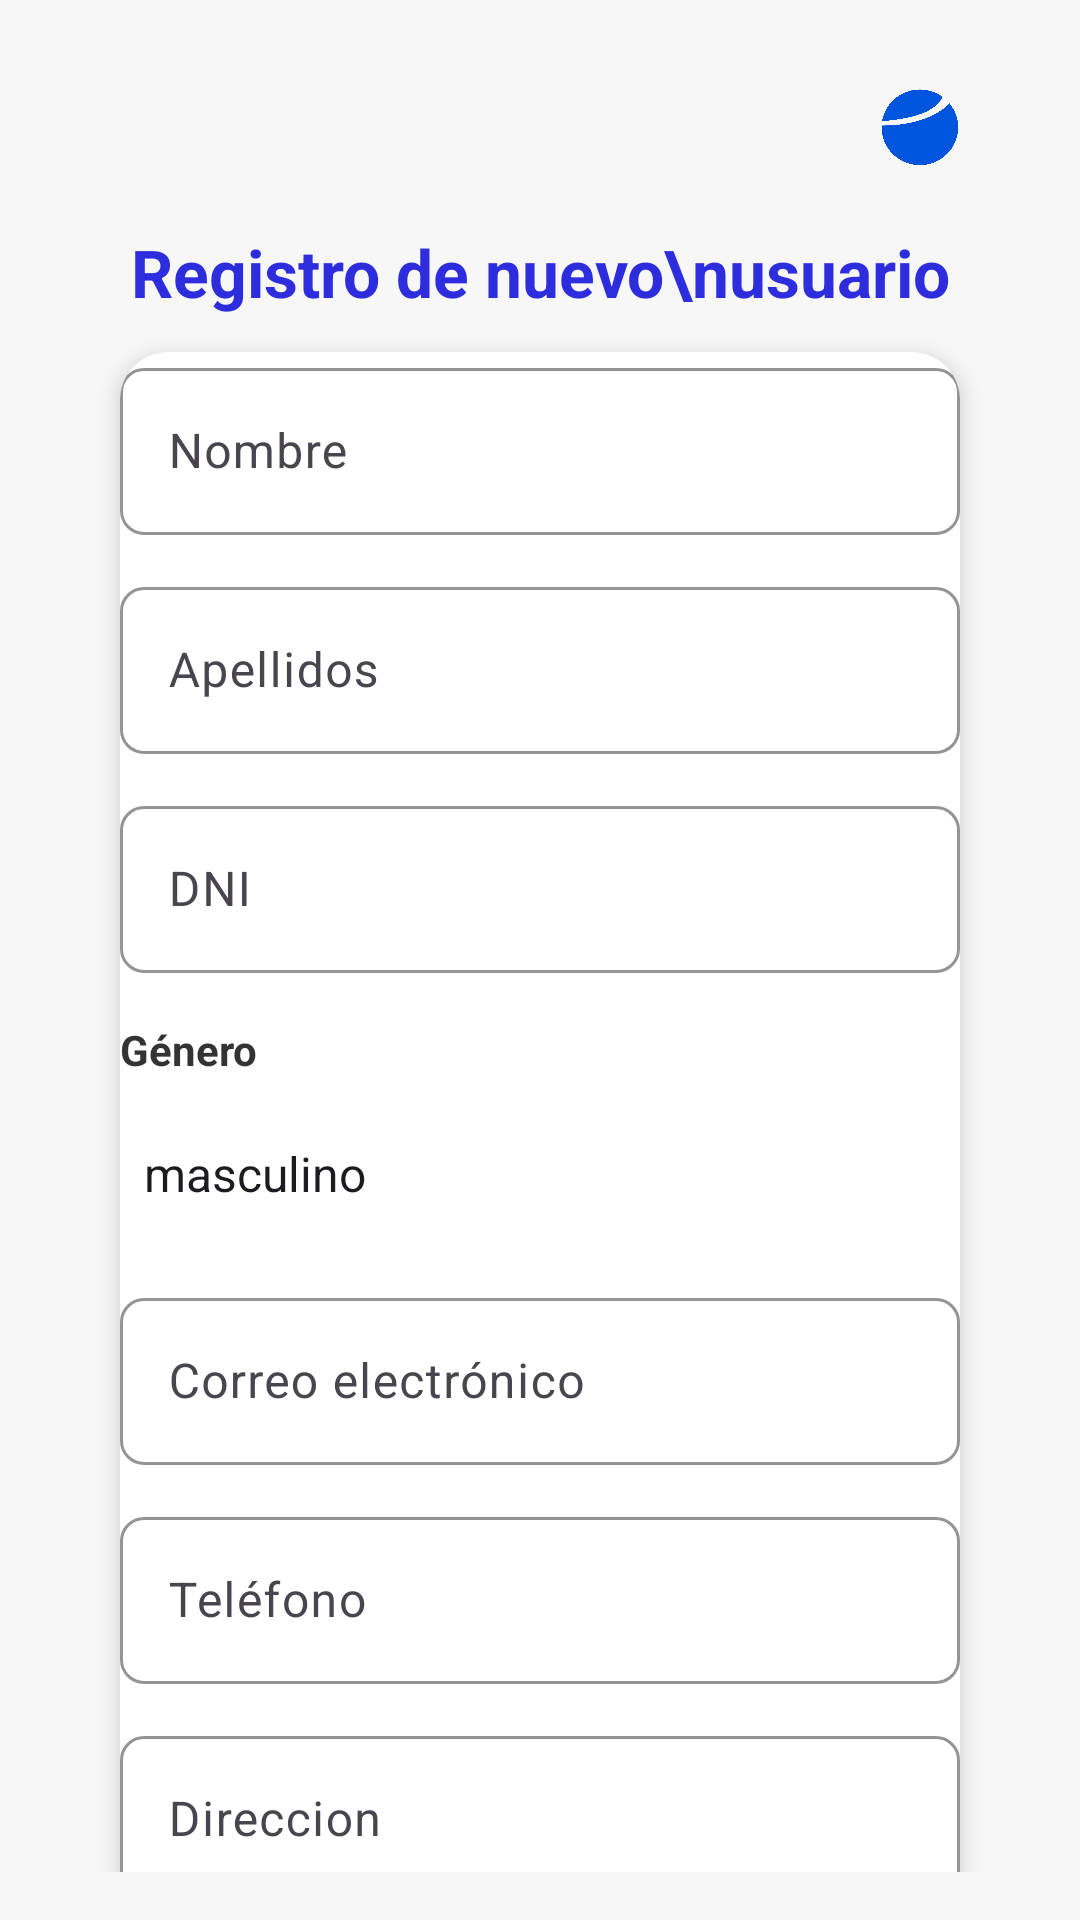

Here is an Android app screen rendered from its layout file. Give the layout XML and the strings, colors and styles it references.
<!-- AndroidManifest.xml: application theme Theme.WorldLightPrograma -->
<!-- res/layout/fragment_registro.xml -->
<?xml version="1.0" encoding="utf-8"?>
<androidx.core.widget.NestedScrollView xmlns:android="http://schemas.android.com/apk/res/android"
    xmlns:app="http://schemas.android.com/apk/res-auto"
    android:layout_width="match_parent"
    android:layout_height="match_parent"
    android:paddingHorizontal="24dp"
    android:paddingVertical="16dp"
    android:background="@color/background_light">

    <LinearLayout
        android:layout_width="match_parent"
        android:layout_height="wrap_content"
        android:orientation="vertical"
        android:gravity="center_horizontal"
        android:padding="8dp">

        
        <ImageView
            android:layout_width="40dp"
            android:layout_height="40dp"
            android:layout_gravity="end"
            android:src="@drawable/ic_logo" />

        
        <TextView
            android:id="@+id/textViewTitulo"
            android:layout_width="wrap_content"
            android:layout_height="wrap_content"
            android:text="Registro de nuevo\nusuario"
            android:textSize="22sp"
            android:textStyle="bold"
            android:textColor="@color/primary_blue"
            android:gravity="center"
            android:layout_marginVertical="12dp" />

        
        <androidx.cardview.widget.CardView
            android:layout_width="match_parent"
            android:layout_height="wrap_content"
            android:layout_marginHorizontal="8dp"
            android:layout_marginBottom="16dp"
            app:cardElevation="4dp"
            app:cardCornerRadius="16dp"
            android:backgroundTint="@color/white"
            android:padding="16dp">

            <LinearLayout
                android:layout_width="match_parent"
                android:layout_height="wrap_content"
                android:orientation="vertical">

                
                <com.google.android.material.textfield.TextInputLayout
                    android:layout_width="match_parent"
                    android:layout_height="wrap_content"
                    android:hint="Nombre"
                    app:boxBackgroundColor="@color/white"
                    app:boxStrokeColor="@color/border_color"
                    app:boxStrokeWidth="1dp"
                    app:boxCornerRadiusTopStart="8dp"
                    app:boxCornerRadiusTopEnd="8dp"
                    app:boxCornerRadiusBottomStart="8dp"
                    app:boxCornerRadiusBottomEnd="8dp">

                    <com.google.android.material.textfield.TextInputEditText
                        android:id="@+id/editTextNombre"
                        android:layout_width="match_parent"
                        android:layout_height="wrap_content"
                        android:inputType="textPersonName"
                        android:textColor="@color/text_primary" />
                </com.google.android.material.textfield.TextInputLayout>

                
                <com.google.android.material.textfield.TextInputLayout
                    android:layout_width="match_parent"
                    android:layout_height="wrap_content"
                    android:hint="Apellidos"
                    android:layout_marginTop="12dp"
                    app:boxBackgroundColor="@color/white"
                    app:boxStrokeColor="@color/border_color"
                    app:boxStrokeWidth="1dp"
                    app:boxCornerRadiusTopStart="8dp"
                    app:boxCornerRadiusTopEnd="8dp"
                    app:boxCornerRadiusBottomStart="8dp"
                    app:boxCornerRadiusBottomEnd="8dp">

                    <com.google.android.material.textfield.TextInputEditText
                        android:id="@+id/editTextApellido"
                        android:layout_width="match_parent"
                        android:layout_height="wrap_content"
                        android:inputType="textPersonName"
                        android:textColor="@color/text_primary" />
                </com.google.android.material.textfield.TextInputLayout>

                
                <com.google.android.material.textfield.TextInputLayout
                    android:layout_width="match_parent"
                    android:layout_height="wrap_content"
                    android:hint="DNI"
                    android:layout_marginTop="12dp"
                    app:boxBackgroundColor="@color/white"
                    app:boxStrokeColor="@color/border_color"
                    app:boxStrokeWidth="1dp"
                    app:boxCornerRadiusTopStart="8dp"
                    app:boxCornerRadiusTopEnd="8dp"
                    app:boxCornerRadiusBottomStart="8dp"
                    app:boxCornerRadiusBottomEnd="8dp">

                    <com.google.android.material.textfield.TextInputEditText
                        android:id="@+id/editTextDni"
                        android:layout_width="match_parent"
                        android:layout_height="wrap_content"
                        android:inputType="number"
                        android:textColor="@color/text_primary" />
                </com.google.android.material.textfield.TextInputLayout>

                
                <TextView
                    android:id="@+id/textGeneroLabel"
                    android:layout_width="wrap_content"
                    android:layout_height="wrap_content"
                    android:text="Género"
                    android:textStyle="bold"
                    android:textColor="@color/text_primary"
                    android:layout_marginTop="16dp"
                    android:layout_marginBottom="4dp" />

                <Spinner
                    android:id="@+id/spinnerGenero"
                    android:layout_width="match_parent"
                    android:layout_height="48dp"
                    android:layout_marginTop="4dp"
                    android:entries="@array/generos"
                    android:background="@drawable/edittext_background" />

                
                <com.google.android.material.textfield.TextInputLayout
                    android:layout_width="match_parent"
                    android:layout_height="wrap_content"
                    android:hint="Correo electrónico"
                    android:layout_marginTop="12dp"
                    app:boxBackgroundColor="@color/white"
                    app:boxStrokeColor="@color/border_color"
                    app:boxStrokeWidth="1dp"
                    app:boxCornerRadiusTopStart="8dp"
                    app:boxCornerRadiusTopEnd="8dp"
                    app:boxCornerRadiusBottomStart="8dp"
                    app:boxCornerRadiusBottomEnd="8dp">

                    <com.google.android.material.textfield.TextInputEditText
                        android:id="@+id/editTextCorreo"
                        android:layout_width="match_parent"
                        android:layout_height="wrap_content"
                        android:inputType="textEmailAddress"
                        android:textColor="@color/text_primary" />
                </com.google.android.material.textfield.TextInputLayout>

                
                <com.google.android.material.textfield.TextInputLayout
                    android:layout_width="match_parent"
                    android:layout_height="wrap_content"
                    android:hint="Teléfono"
                    android:layout_marginTop="12dp"
                    app:boxBackgroundColor="@color/white"
                    app:boxStrokeColor="@color/border_color"
                    app:boxStrokeWidth="1dp"
                    app:boxCornerRadiusTopStart="8dp"
                    app:boxCornerRadiusTopEnd="8dp"
                    app:boxCornerRadiusBottomStart="8dp"
                    app:boxCornerRadiusBottomEnd="8dp">

                    <com.google.android.material.textfield.TextInputEditText
                        android:id="@+id/editTextTelefono"
                        android:layout_width="match_parent"
                        android:layout_height="wrap_content"
                        android:inputType="phone"
                        android:textColor="@color/text_primary" />
                </com.google.android.material.textfield.TextInputLayout>

                
                <com.google.android.material.textfield.TextInputLayout
                    android:layout_width="match_parent"
                    android:layout_height="wrap_content"
                    android:hint="Direccion"
                    android:layout_marginTop="12dp"
                    app:boxBackgroundColor="@color/white"
                    app:boxStrokeColor="@color/border_color"
                    app:boxStrokeWidth="1dp"
                    app:boxCornerRadiusTopStart="8dp"
                    app:boxCornerRadiusTopEnd="8dp"
                    app:boxCornerRadiusBottomStart="8dp"
                    app:boxCornerRadiusBottomEnd="8dp">

                    <com.google.android.material.textfield.TextInputEditText
                        android:id="@+id/editTextDireccion"
                        android:layout_width="match_parent"
                        android:layout_height="wrap_content"
                        android:inputType="text"
                        android:textColor="@color/text_primary" />
                </com.google.android.material.textfield.TextInputLayout>

                
                <com.google.android.material.textfield.TextInputLayout
                    android:layout_width="match_parent"
                    android:layout_height="wrap_content"
                    android:hint="Fecha de nacimiento"
                    android:layout_marginTop="12dp"
                    app:boxBackgroundColor="@color/white"
                    app:boxStrokeColor="@color/border_color"
                    app:boxStrokeWidth="1dp"
                    app:boxCornerRadiusTopStart="8dp"
                    app:boxCornerRadiusTopEnd="8dp"
                    app:boxCornerRadiusBottomStart="8dp"
                    app:boxCornerRadiusBottomEnd="8dp">

                    <com.google.android.material.textfield.TextInputEditText
                        android:id="@+id/editTextFechaNacimiento"
                        android:layout_width="match_parent"
                        android:layout_height="wrap_content"
                        android:focusable="false"
                        android:clickable="true"
                        android:inputType="none"
                        android:textColor="@color/text_primary" />
                </com.google.android.material.textfield.TextInputLayout>

            </LinearLayout>
        </androidx.cardview.widget.CardView>

        
        <com.google.android.material.button.MaterialButton
            android:id="@+id/btnSiguiente"
            android:layout_width="match_parent"
            android:layout_height="wrap_content"
            android:text="Siguiente"
            android:layout_marginBottom="24dp"
            android:backgroundTint="@color/primary_blue_light"
            android:textColor="@color/white"
            app:cornerRadius="12dp" />

    </LinearLayout>
</androidx.core.widget.NestedScrollView>
<!-- resources referenced by this layout -->
<resources>
  <string-array name="generos">
          <item>masculino</item>
          <item>femenino</item>
          <item>otro</item>
      </string-array>
  <color name="background_light">#F7F7F7</color>
  <color name="border_color">#E0E0E0</color>
  <color name="primary_blue">#2D2DDE</color>
  <color name="primary_blue_light">#2196F3</color>
  <color name="text_primary">#333333</color>
  <color name="white">#FFFFFFFF</color>
  <!-- drawable ic_logo: jpg bitmap (drawable, 51494 bytes) -->
  <style name="Theme.WorldLightPrograma" parent="Base.Theme.WorldLightPrograma" />
  <style name="Base.Theme.WorldLightPrograma" parent="Theme.Material3.DayNight.NoActionBar">
          
          
      </style>
</resources>
